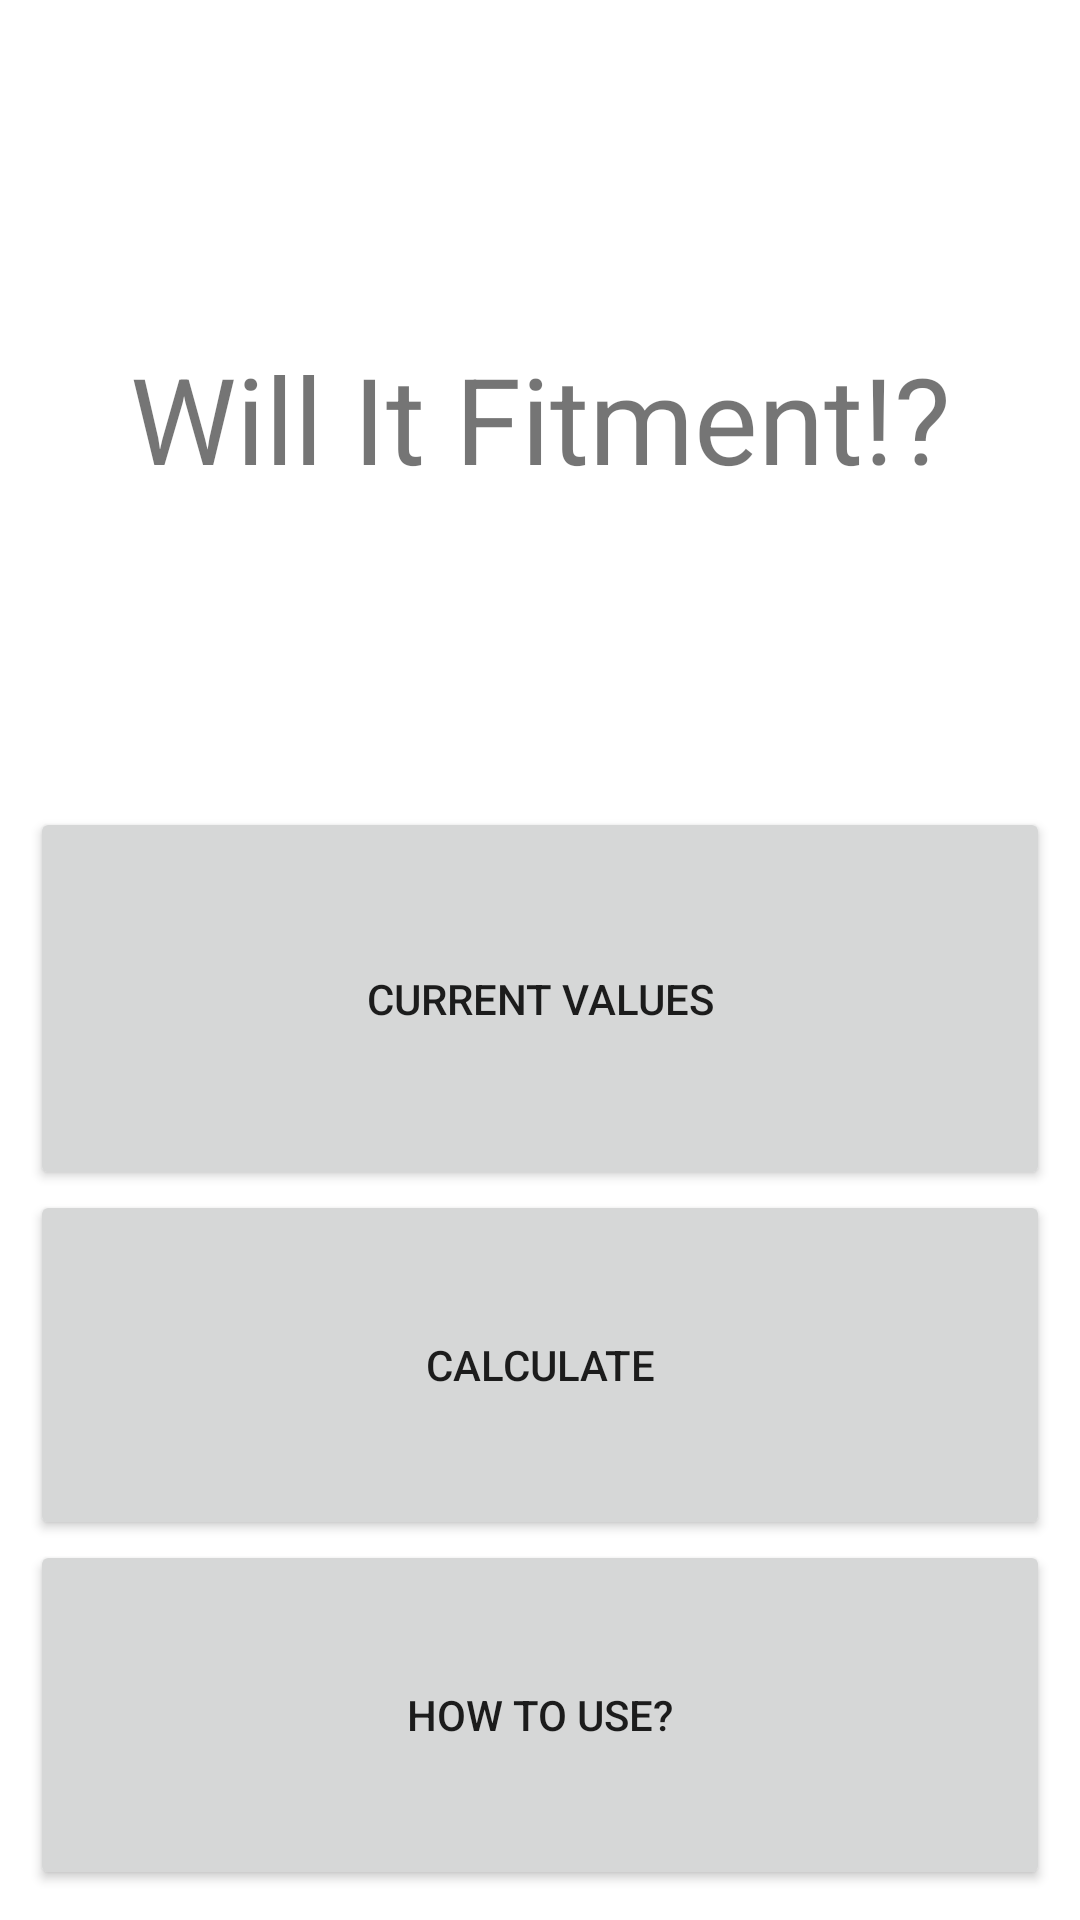

This screen was rendered from an Android layout file. Write that file and the resources it references.
<!-- AndroidManifest.xml: application theme Theme.WillItFitment -->
<!-- res/layout/activity_main.xml -->
<?xml version="1.0" encoding="utf-8"?>
<LinearLayout xmlns:android="http://schemas.android.com/apk/res/android"
    xmlns:app="http://schemas.android.com/apk/res-auto"
    xmlns:tools="http://schemas.android.com/tools"
    android:layout_width="match_parent"
    android:layout_height="match_parent"
    tools:context=".MainActivity"
    android:orientation="vertical"
    android:padding="10dp">


    <TextView
        android:layout_width="match_parent"
        android:layout_height="wrap_content"
        android:text="@string/main_title"
        android:gravity="center"
        android:textSize="40dp"
        android:layout_weight="60"
         />

    <Button
        android:id="@+id/btn_currentVal"
        android:layout_width="match_parent"
        android:layout_height="wrap_content"
        android:layout_weight="20"
        android:text="@string/btn_current_val"
        android:padding="20dp" />
    <Button
        android:layout_width="match_parent"
        android:layout_height="wrap_content"
        android:text="@string/btn_calculate"
        android:layout_weight="20"
        android:id="@+id/btn_calculate"/>
    <Button
        android:layout_width="match_parent"
        android:layout_height="wrap_content"
        android:text="@string/btn_how_to"
        android:layout_weight="20"
        android:id="@+id/btn_howToUse"/>

</LinearLayout>
<!-- resources referenced by this layout -->
<resources>
  <string name="btn_calculate">Calculate</string>
  <string name="btn_current_val">Current Values</string>
  <string name="btn_how_to">How to use?</string>
  <string name="main_title">Will It Fitment!?</string>
  <style name="Theme.WillItFitment" parent="Theme.MaterialComponents.DayNight.DarkActionBar">
          
          <item name="colorPrimary">@color/purple_500</item>
          <item name="colorPrimaryVariant">@color/purple_700</item>
          <item name="colorOnPrimary">@color/white</item>
          
          <item name="colorSecondary">@color/teal_200</item>
          <item name="colorSecondaryVariant">@color/teal_700</item>
          <item name="colorOnSecondary">@color/black</item>
          
          <item name="android:statusBarColor" tools:targetApi="l">?attr/colorPrimaryVariant</item>
          
      </style>
  <!-- not gathered from this repository: default colours our renderer supplied (Android Studio template values) -->
  <color name="purple_500">#FF6200EE</color>
  <color name="purple_700">#FF3700B3</color>
  <color name="teal_200">#FF03DAC5</color>
  <color name="teal_700">#FF018786</color>
  <color name="black">#FF000000</color>
  <color name="white">#FFFFFFFF</color>
</resources>
